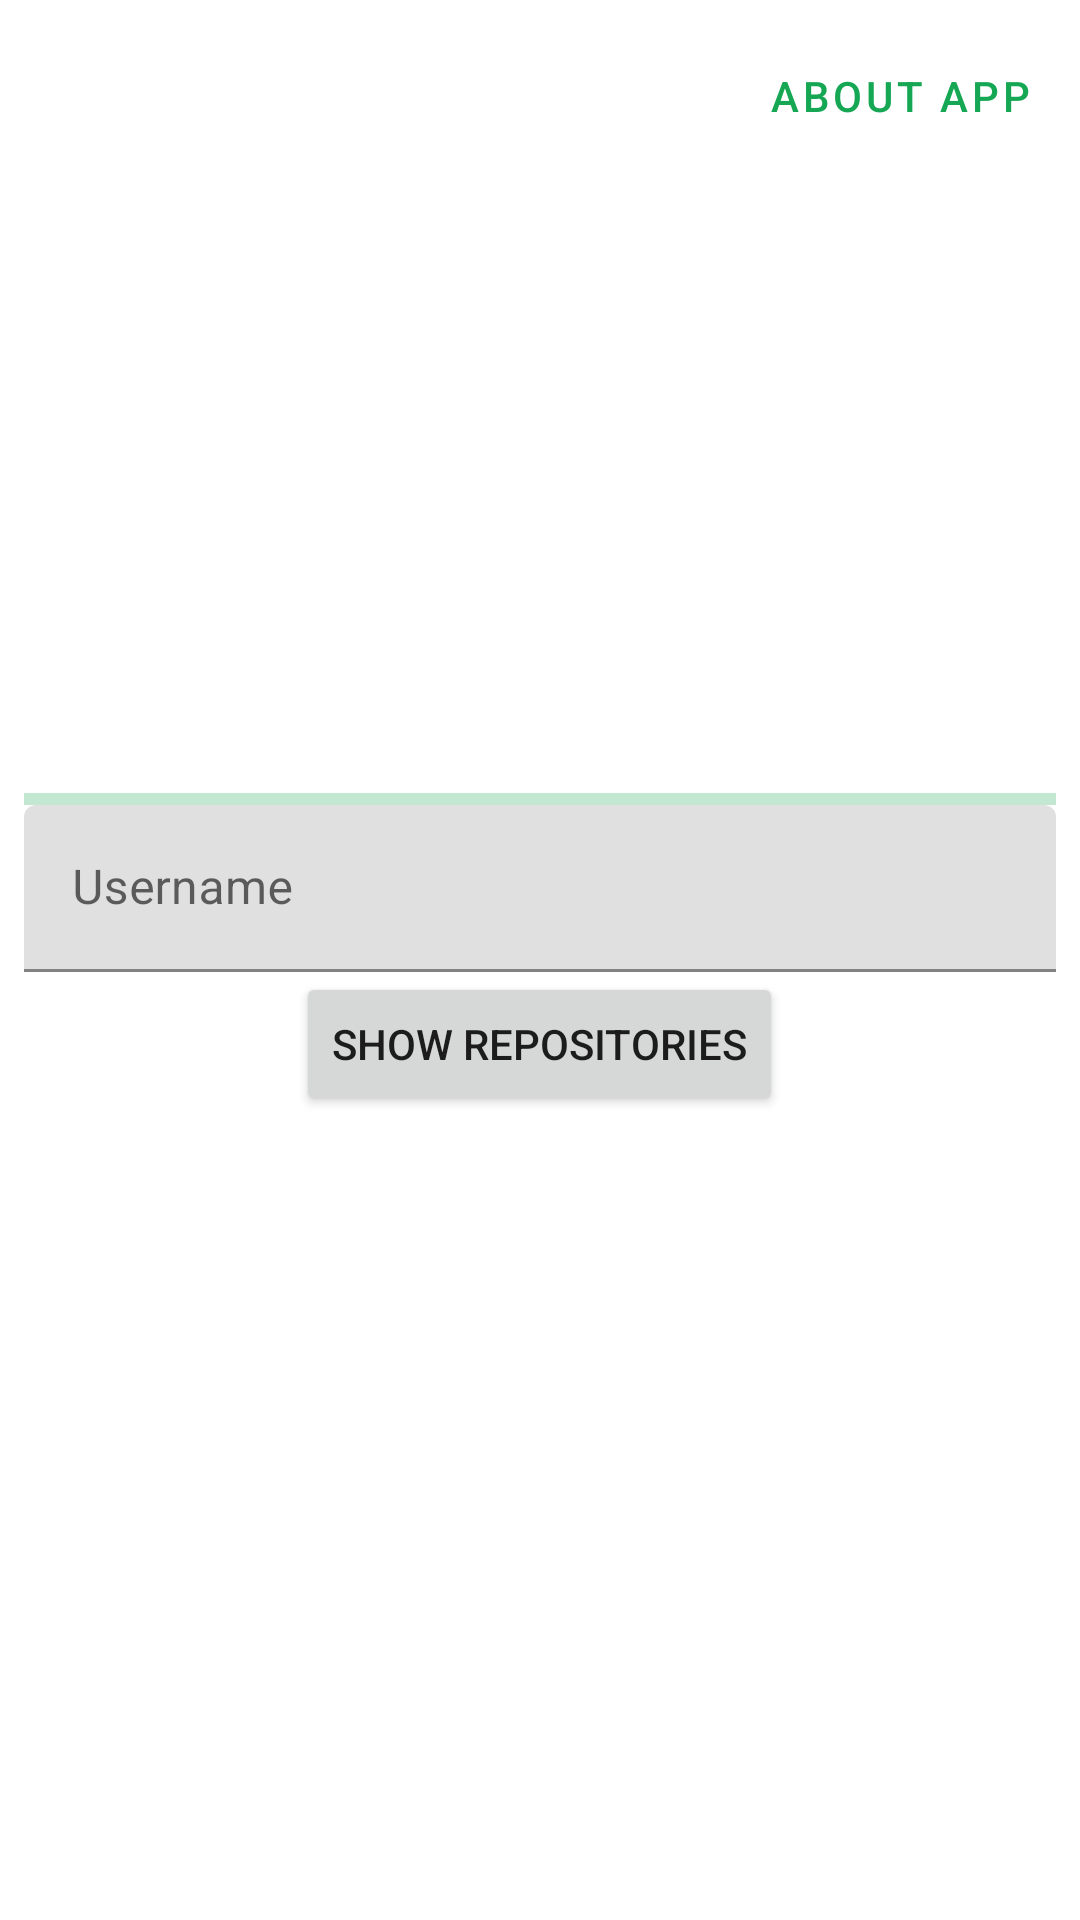

This screen was rendered from an Android layout file. Write that file and the resources it references.
<!-- AndroidManifest.xml: application theme Theme.RepoViewer -->
<!-- res/layout/activity_main.xml -->
<?xml version="1.0" encoding="utf-8"?>
<layout xmlns:android="http://schemas.android.com/apk/res/android"
    xmlns:app="http://schemas.android.com/apk/res-auto">

    <data>
        <import type="android.view.View" />

        <variable
            name="viewModel"
            type="cz.example.repoviewer.viewmodel.MainScreenViewModel" />
    </data>

    <androidx.constraintlayout.widget.ConstraintLayout xmlns:tools="http://schemas.android.com/tools"
        android:layout_width="match_parent"
        android:layout_height="match_parent"
        android:padding="@dimen/activity_padding"
        tools:context=".view.MainActivity">

        <LinearLayout
            android:id="@+id/central_layout"
            android:layout_width="match_parent"
            android:layout_height="wrap_content"
            android:gravity="center"
            android:orientation="vertical"
            app:layout_constraintBottom_toBottomOf="parent"
            app:layout_constraintLeft_toLeftOf="parent"
            app:layout_constraintRight_toRightOf="parent"
            app:layout_constraintTop_toTopOf="parent">

            <com.google.android.material.textfield.TextInputLayout
                android:layout_width="match_parent"
                android:layout_height="wrap_content"
                android:hint="@string/username">

                <com.google.android.material.textfield.TextInputEditText
                    android:id="@+id/nameField"
                    android:layout_width="match_parent"
                    android:layout_height="wrap_content" />

            </com.google.android.material.textfield.TextInputLayout>

            <Button
                android:id="@+id/show_repositories_button"
                android:layout_width="wrap_content"
                android:layout_height="wrap_content"
                android:enabled="@{!viewModel.liveLoading.booleanValue()}"
                android:text="@string/show_repositories" />
        </LinearLayout>

        <com.google.android.material.progressindicator.LinearProgressIndicator
            android:layout_width="match_parent"
            android:layout_height="wrap_content"
            android:indeterminate="true"
            android:visibility="@{viewModel.liveLoading.booleanValue() ? View.VISIBLE : View.GONE}"
            app:layout_constraintBottom_toTopOf="@id/central_layout"
            app:layout_constraintLeft_toLeftOf="parent"
            app:layout_constraintRight_toRightOf="parent" />

        <Button
            android:id="@+id/about_app_button"
            style="@style/Widget.MaterialComponents.Button.TextButton"
            android:layout_width="wrap_content"
            android:layout_height="wrap_content"
            android:text="@string/about_app"
            app:layout_constraintRight_toRightOf="parent"
            app:layout_constraintTop_toTopOf="parent" />

    </androidx.constraintlayout.widget.ConstraintLayout>
</layout>
<!-- resources referenced by this layout -->
<resources>
  <dimen name="activity_padding">8dp</dimen>
  <string name="about_app">About app</string>
  <string name="show_repositories">Show repositories</string>
  <string name="username">Username</string>
  <style name="Theme.RepoViewer" parent="Theme.MaterialComponents.DayNight.DarkActionBar">
          
          <item name="colorPrimary">@color/github_green</item>
          <item name="colorPrimaryVariant">@color/darker_github_green</item>
          <item name="colorOnPrimary">@color/white</item>
          
          <item name="colorSecondary">@color/teal_200</item>
          <item name="colorSecondaryVariant">@color/teal_700</item>
          <item name="colorOnSecondary">@color/black</item>
          
          <item name="android:statusBarColor" tools:targetApi="l">?attr/colorPrimaryVariant</item>
          
          <item name="textColorSecondary">@color/black_secondary</item>
          <item name="toolbarBackground">?colorPrimary</item>
      </style>
  <color name="github_green">#16a754</color>
  <color name="darker_github_green">#008738</color>
  <color name="white">#FFFFFFFF</color>
  <color name="teal_200">#FF03DAC5</color>
  <color name="teal_700">#FF018786</color>
  <color name="black">#FF000000</color>
</resources>
